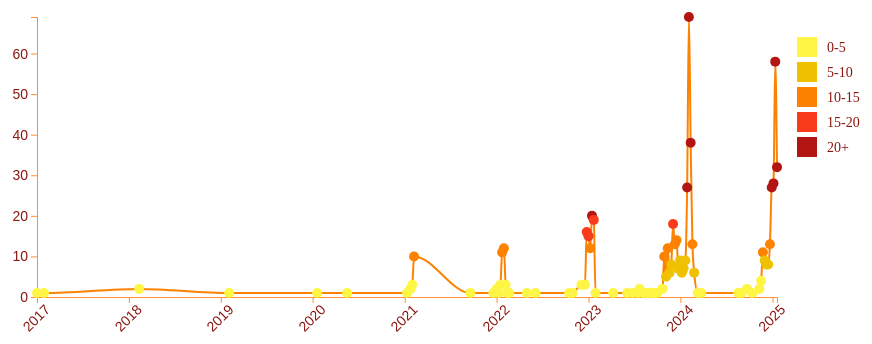
D3 v7 page, settled after 480 driven frames (8 s of simulated time); the page loaded 1 data file(s).


        // 图表尺寸设置
        const margin = { top: 20, right: 30, bottom: 100, left: 30 };
        const width = 800 - margin.left - margin.right;
        const height = 400 - margin.top - margin.bottom;

        const svg = d3.select("#chart")
            .attr("width", width + margin.left + margin.right + 70)
            .attr("height", height + margin.top + margin.bottom)
            .append("g")
            .attr("transform", `translate(${margin.left}, ${margin.top})`);

        const tooltip = d3.select("#tooltip");

        // 初始化比例尺
        const xScale = d3.scaleTime().range([0, width]); // 时间比例尺
        const yScale = d3.scaleLinear().range([height, 0]);

        // 定义颜色比例尺，根据周频次分配颜色
        const colorScale = d3.scaleThreshold()
            .domain([5, 10, 15, 20]) // 周频次范围
            .range(["#fff545", "#efc100", "#fd8200", "#f93b1c", "#b31513"]);

        // 定义图例数据
        const legendData = [
            { label: "0-5", color: "#fff545" },
            { label: "5-10", color: "#efc100" },
            { label: "10-15", color: "#fd8200" },
            { label: "15-20", color: "#f93b1c" },
            { label: "20+", color: "#b31513" },
        ];

        // 添加图例
        const legend = svg.append("g")
            .attr("class", "legend")
            .attr("transform", `translate(${width + 20}, 20)`); // 图例在图表右侧

        legend.selectAll("rect")
            .data(legendData)
            .join("rect")
            .attr("x", 0)
            .attr("y", (d, i) => i * 25) // 每个图例项的间距
            .attr("width", 20)
            .attr("height", 20)
            .attr("fill", d => d.color);

        legend.selectAll("text")
            .data(legendData)
            .join("text")
            .attr("x", 30)
            .attr("y", (d, i) => i * 25 + 15) // 与矩形对齐
            .text(d => d.label)
            .style("font-size", "14px")
            .style("fill", "#8b1710"); // 图例文字颜色

            // 读取 CSV 文件（保持与 `3.html` 一致）
            d3.csv("bilibili_videos_cleaned.csv").then(data => {
            console.log("Raw Data:", data); // 调试
    
            // 解析日期并处理数据
            const parseDate = d3.timeParse("%Y-%m-%d");
            data.forEach(d => {
                d.Date = parseDate(d.Date);
                if (!d.Date) console.warn("Invalid Date:", d); // 检查无效数据
                d.Week = d.Date ? d3.timeWeek.floor(d.Date) : null;
            });
    
            // 过滤无效数据
            data = data.filter(d => d.Week !== null);
            console.log("Processed Data:", data);
    
            // 统计每周频次
            const groupedData = d3.rollups(
                data,
                v => v.length,
                d => d.Week
            ).sort((a, b) => a[0] - b[0]); // 按时间排序
    
            console.log("Grouped Data:", groupedData);
    
            // 计算 x 轴和 y 轴范围
            const xDomain = groupedData.length > 0 ? d3.extent(groupedData, d => d[0]) : [new Date(), new Date()];
            const yMax = groupedData.length > 0 ? d3.max(groupedData, d => d[1]) : 1;
    
            xScale.domain(xDomain);
            yScale.domain([0, yMax]);

            // 绘制 x 轴
            svg.append("g")
                .attr("class", "axis x-axis")
                .attr("transform", `translate(0, ${height})`)
                .call(d3.axisBottom(xScale).ticks(d3.timeYear.every(1)).tickFormat(d3.timeFormat("%Y"))) // 按年份标注
                .selectAll("text")
                .attr("transform", "rotate(-45)")
                .style("text-anchor", "end");

            // 绘制 y 轴
            svg.append("g")
                .attr("class", "axis y-axis")
                .call(d3.axisLeft(yScale).ticks(5)); // 刻度数量为 5

            // 折线生成器
            const line = d3.line()
                .x(d => xScale(d[0])) // 周的日期作为横轴坐标
                .y(d => yScale(d[1])) // 每周频次作为纵轴坐标
                .curve(d3.curveMonotoneX); // 平滑曲线

            // 绘制折线
            svg.append("path")
                .datum(groupedData)
                .attr("fill", "none")
                .attr("stroke", "#fd8200")
                .attr("stroke-width", 2)
                .attr("d", line)
                .attr("stroke-dasharray", function() { return this.getTotalLength(); }) // 计算折线总长度
                .attr("stroke-dashoffset", function() { return this.getTotalLength(); }) // 初始隐藏
                .transition()
                .duration(1000) // 动画持续时间
                .ease(d3.easeLinear)
                .attr("stroke-dashoffset", 0); // 动态绘制折线


            // 添加点
            svg.selectAll(".point")
                .data(groupedData)
                .join("circle")
                .attr("class", "point")
                .attr("cx", d => xScale(d[0]))
                .attr("cy", d => yScale(d[1]))
                .attr("r", 0) // 初始大小为 0，用于动画
                .attr("fill", d => colorScale(d[1]))
                .on("mouseover", function (event, d) {
                    d3.select(this).attr("r", 8); // 鼠标悬停时放大点
                    tooltip
                        .style("visibility", "visible")
                        .style("opacity", 1)
                        .style("left", `${event.pageX + 10}px`)
                        .style("top", `${event.pageY - 10}px`)
                        .html(`
                            <strong>周起始日期：</strong>${d3.timeFormat("%Y-%m-%d")(d[0])}<br>
                            <strong>频次：</strong>${d[1]}
                        `);
                })
                .on("mousemove", function (event) {
                    tooltip
                        .style("left", `${event.pageX + 10}px`)
                        .style("top", `${event.pageY - 10}px`);
                })
                .on("mouseout", function () {
                    d3.select(this).attr("r", 5); // 恢复原始大小
                    tooltip
                        .style("visibility", "hidden")
                        .style("opacity", 0);
                })
                .transition()
                .duration(200) // 动画持续时间
                .delay((d, i) => i * 100) // 延迟显示
                .attr("r", 5); // 最终点的大小

        });
    

### data: bilibili_videos_cleaned.csv
Title, Date
papi酱的春晚预测, 2017-01-06
假papi酱的春晚搞笑预测重播~, 2017-01-31
【春晚小品鬼畜】2012骗子末日：我觉得新演员还行, 2018-02-16
成龙：春晚好多次邀请我 春晚如果没好节目 对不起观众！《喜到福到好运到_2018…, 2018-02-16
【杨紫专访】预测春晚流行语“睿智”, 2019-02-04
春晚唯一没有彩排过的节目，感动了无数人！, 2020-01-25
Kingdom 春晚参演名单不完全预测, 2020-05-20
刘谦老师谈春晚：春晚表演对我来说是一种折磨 我和别的魔术师都不一样, 2021-01-12
今年春晚必备小品, 2021-01-24
《就地过年》2021春晚小品流出！, 2021-01-29
你没见过的主持人也上了！2021牛年春晚节目预测！, 2021-02-02
2021年春晚语言类节目预测曝光，2021春晚相声小品预测, 2021-02-03
2021牛年春晚节目单预测曝光，八大看点预测, 2021-02-05
从引领热度到狂蹭热度，春晚小品为啥不好笑了？, 2021-02-07
春晚小品预测：打工奇遇, 2021-02-08
谁才是春晚小品永远滴神？那只能有一个名字：赵丽蓉！, 2021-02-09
今年你还看春晚吗？还我小品！还我春晚，请回答吧1983！, 2021-02-09
2021春晚最强预测！春晚没这个我不看！, 2021-02-09
盘点一些春晚的经典作品, 2021-02-09
【2021央视网络春晚】全程回顾（下）, 2021-02-11
预测一下今年春晚主持人会说什么，内味有了, 2021-02-11
我敢说这是最准的春晚预测！！！, 2021-02-11
关于今年春晚……, 2021-02-13
建 议 各 大 卫 视 的 晚 会 以 此 标 准 卷 起 来 ！！！, 2021-09-20
这才叫春晚！, 2021-12-21
爸妈为了上春晚有多拼？, 2022-01-06
【2022春晚最强预测！】假如人人都说网络流行语，到底会怎样？？, 2022-01-07
深度预测今年的春晚小品结尾, 2022-01-15
1987年春晚，两个划时代的相声作品，却被费翔的两首歌掩盖了风采, 2022-01-16
【虎年谈虎】2022年春晚押题相声, 2022-01-16
春晚节目大预测|你是原地过年还是回家过年, 2022-01-20
2022年春晚预测, 2022-01-25
一整个押韵住了！我的春晚小品好像和你看的不一样, 2022-01-26
春晚小品预测《玩尬的》, 2022-01-26
春晚小品预测 《双减政策》, 2022-01-27
春晚节目预测！, 2022-01-27
春晚小品预测《疫苗后原地过年生三胎》, 2022-01-27
【春晚考古】10分钟造星神话，因春晚一炮而红的明星们, 2022-01-28
春晚预测, 2022-01-28
春晚小品没想到被我猜中了！！, 2022-01-28
春晚40年真题测试，你能及格吗？, 2022-01-29
2022春晚押题，预言家警告！, 2022-01-29
春晚生三胎小品预测《喜上加喜》【原神】, 2022-01-31
春晚导演改稿已经来不及了！！, 2022-01-31
《2022春晚节目预测》, 2022-01-31
看完这个节目，今年的春晚就可以不用看了, 2022-01-31
【无聊春晚】微博评论都比姜昆相声有意思, 2022-01-31
【春晚我想对你说】小品观后感, 2022-01-31
2022年春晚小品押题成功 小邱交卷, 2022-02-01
春晚小品《父与子》最大亮点, 2022-02-01
这是有史以来，最尬的一届春晚（至于是不是后无来者……）, 2022-02-02
春晚小品，能直接就把人整进贤者时间……, 2022-02-02
你知道春晚能预测高考作文题么？？？12个春晚隐藏的期末考点，咱们押题考点记得跟着…, 2022-02-02
2022春晚最佳节目应该是这个啥？, 2022-02-04
22年春晚尴尬快评：总体呈现为一超多强的局势, 2022-02-06
【春节闲话】春晚的没落, 2022-02-08
春晚高考地理预测题讲解, 2022-02-11
以前的春晚小品VS现在的春晚小品, 2022-02-18
【星罢客】2023年春晚小品惨遭泄漏, 2022-02-25
央视春晚40年全回顾&排名 第4期（第20~17名）, 2022-05-07
... 590 more rows